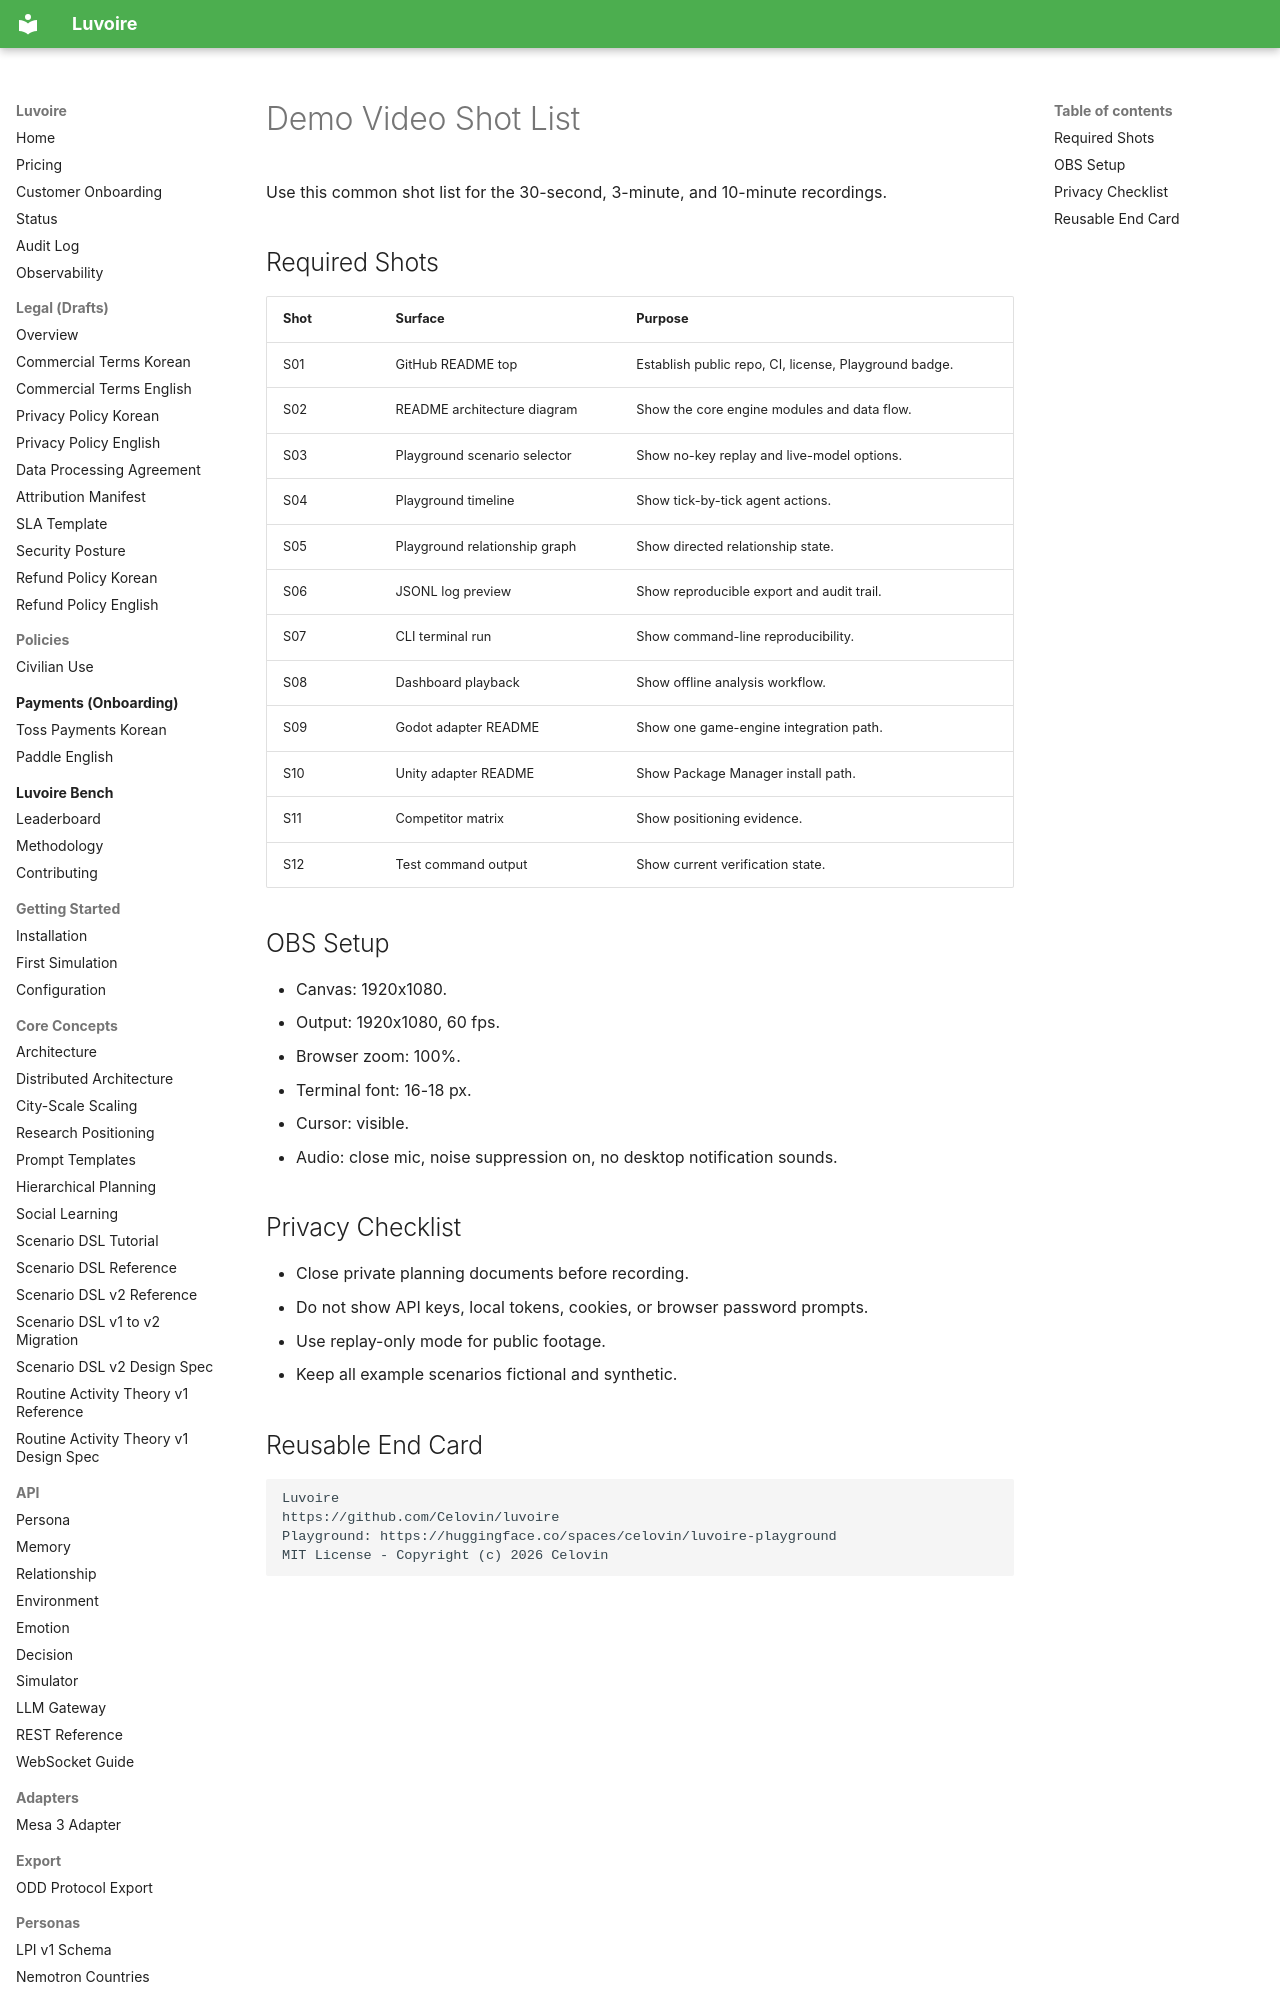

repository: Celovin/knoema · page: videos/shotlist/index.html · generator: mkdocs

# Demo Video Shot List

Use this common shot list for the 30-second, 3-minute, and 10-minute recordings.

## Required Shots

| Shot | Surface | Purpose |
| --- | --- | --- |
| S01 | GitHub README top | Establish public repo, CI, license, Playground badge. |
| S02 | README architecture diagram | Show the core engine modules and data flow. |
| S03 | Playground scenario selector | Show no-key replay and live-model options. |
| S04 | Playground timeline | Show tick-by-tick agent actions. |
| S05 | Playground relationship graph | Show directed relationship state. |
| S06 | JSONL log preview | Show reproducible export and audit trail. |
| S07 | CLI terminal run | Show command-line reproducibility. |
| S08 | Dashboard playback | Sh
